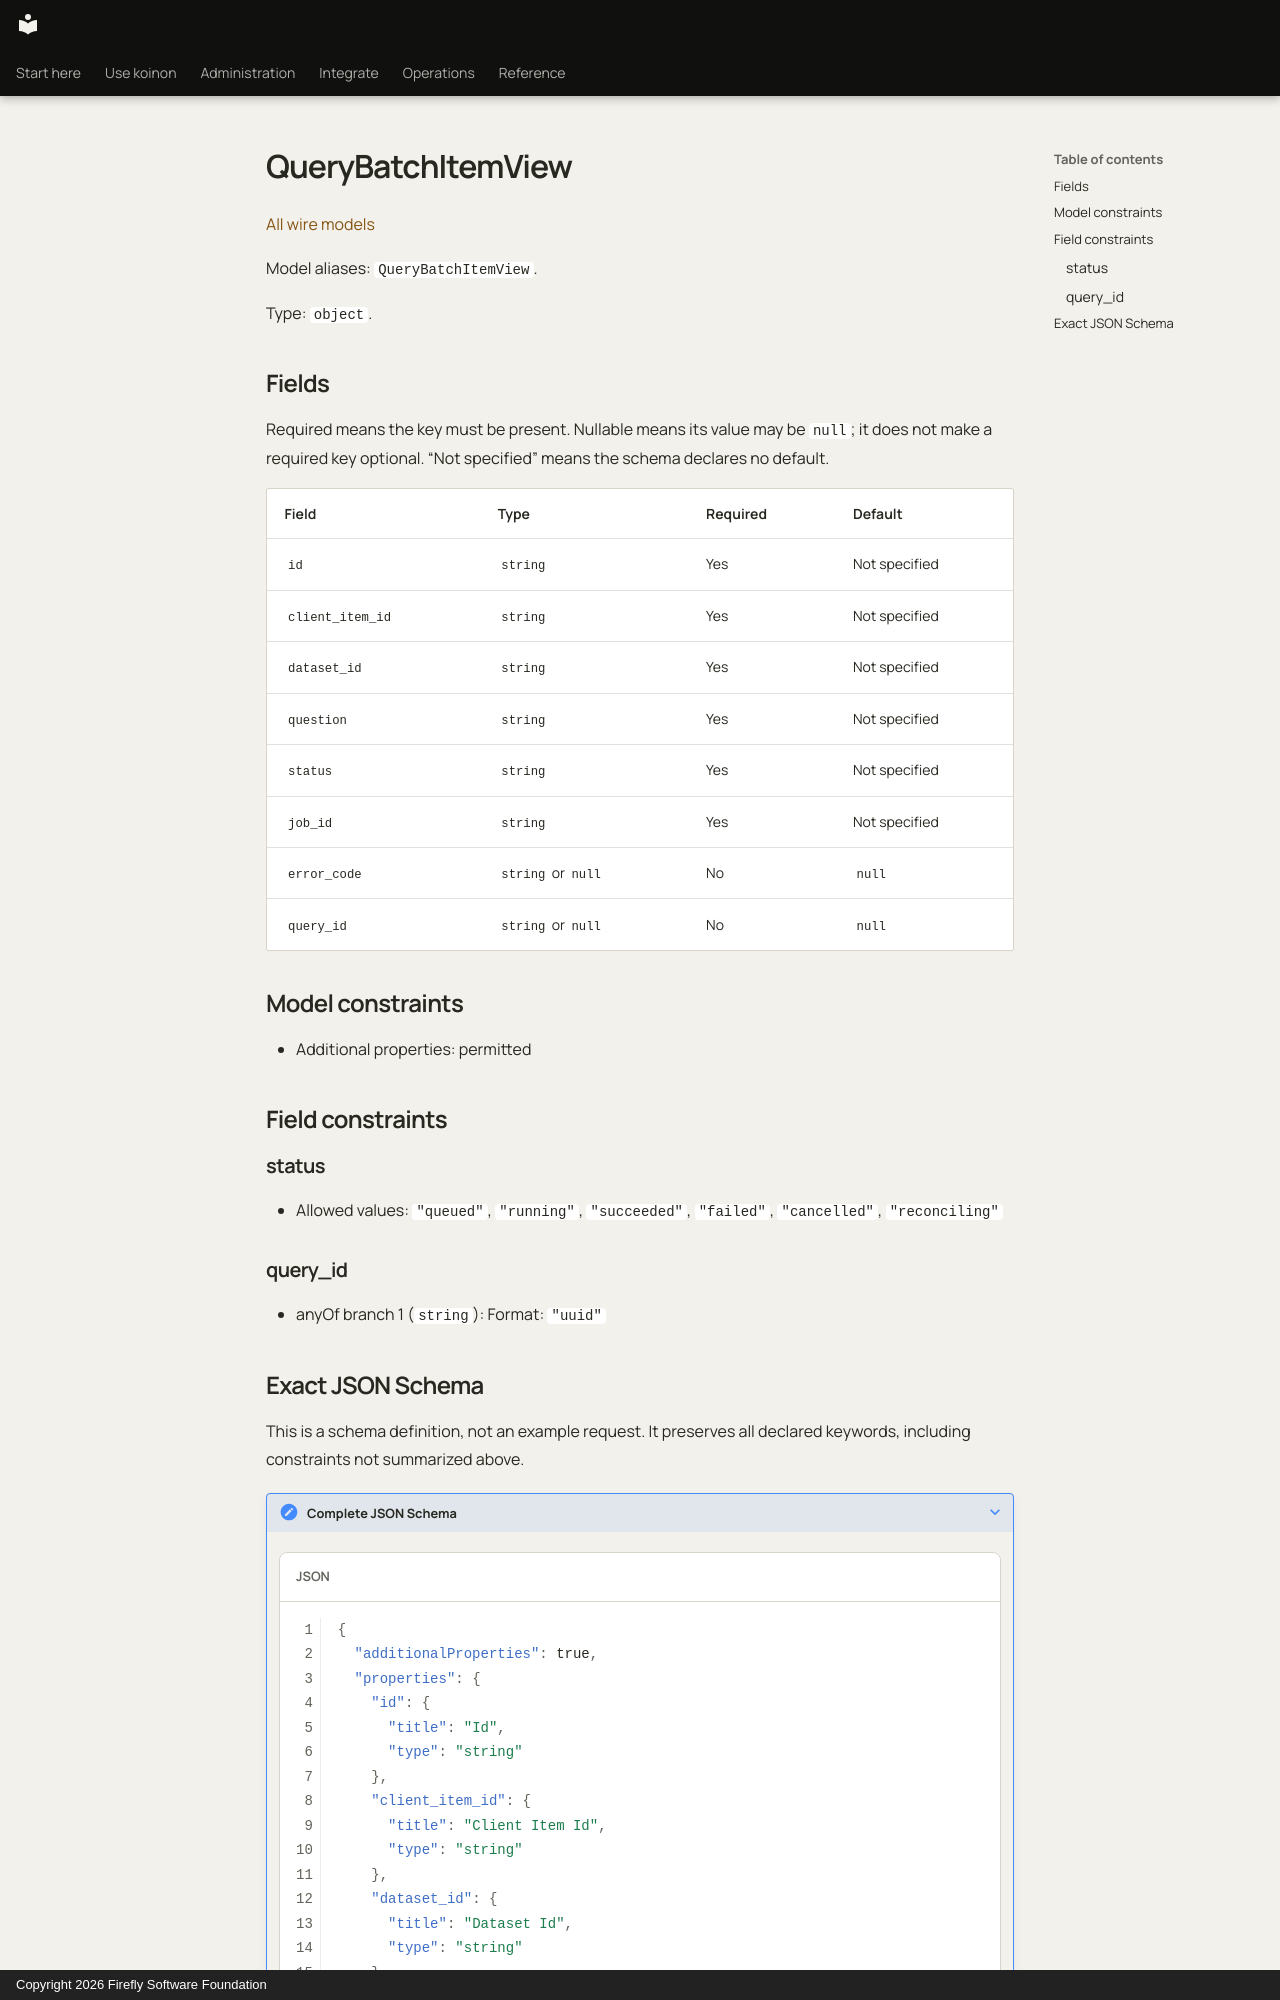

repository: fireflyframework/firefly-koinon · page: reference/models/querybatchitemview/index.html · generator: mkdocs · copyright: Copyright 2026 Firefly Software Foundation

<!-- Copyright 2026 Firefly Software Foundation -->
<!-- SPDX-License-Identifier: Apache-2.0 -->

# QueryBatchItemView

[All wire models](index.md)

Model aliases: `QueryBatchItemView`.

Type: `object`.

## Fields

Required means the key must be present. Nullable means its value may be `null`; it does not make a required key optional. “Not specified” means the schema declares no default.

| Field | Type | Required | Default |
| --- | --- | --- | --- |
| `id` | `string` | Yes | Not specified |
| `client_item_id` | `string` | Yes | Not specified |
| `dataset_id` | `string` | Yes | Not specified |
| `question` | `string` | Yes | Not specified |
| `status` | `string` | Yes | Not specified |
| `job_id` | `string` | Yes | Not specified |
| `error_code` | `string` or `null` | No | `null` |
| `query_id` | `string` or `null` | No | `null` |

## Model constraints

- Additional properties: permitted

## Field constraints

### status

- Allowed values: `"queued"`, `"running"`, `"succeeded"`, `"failed"`, `"cancelled"`, `"reconciling"`

### query_id

- anyOf branch 1 (`string`): Format: `"uuid"`
